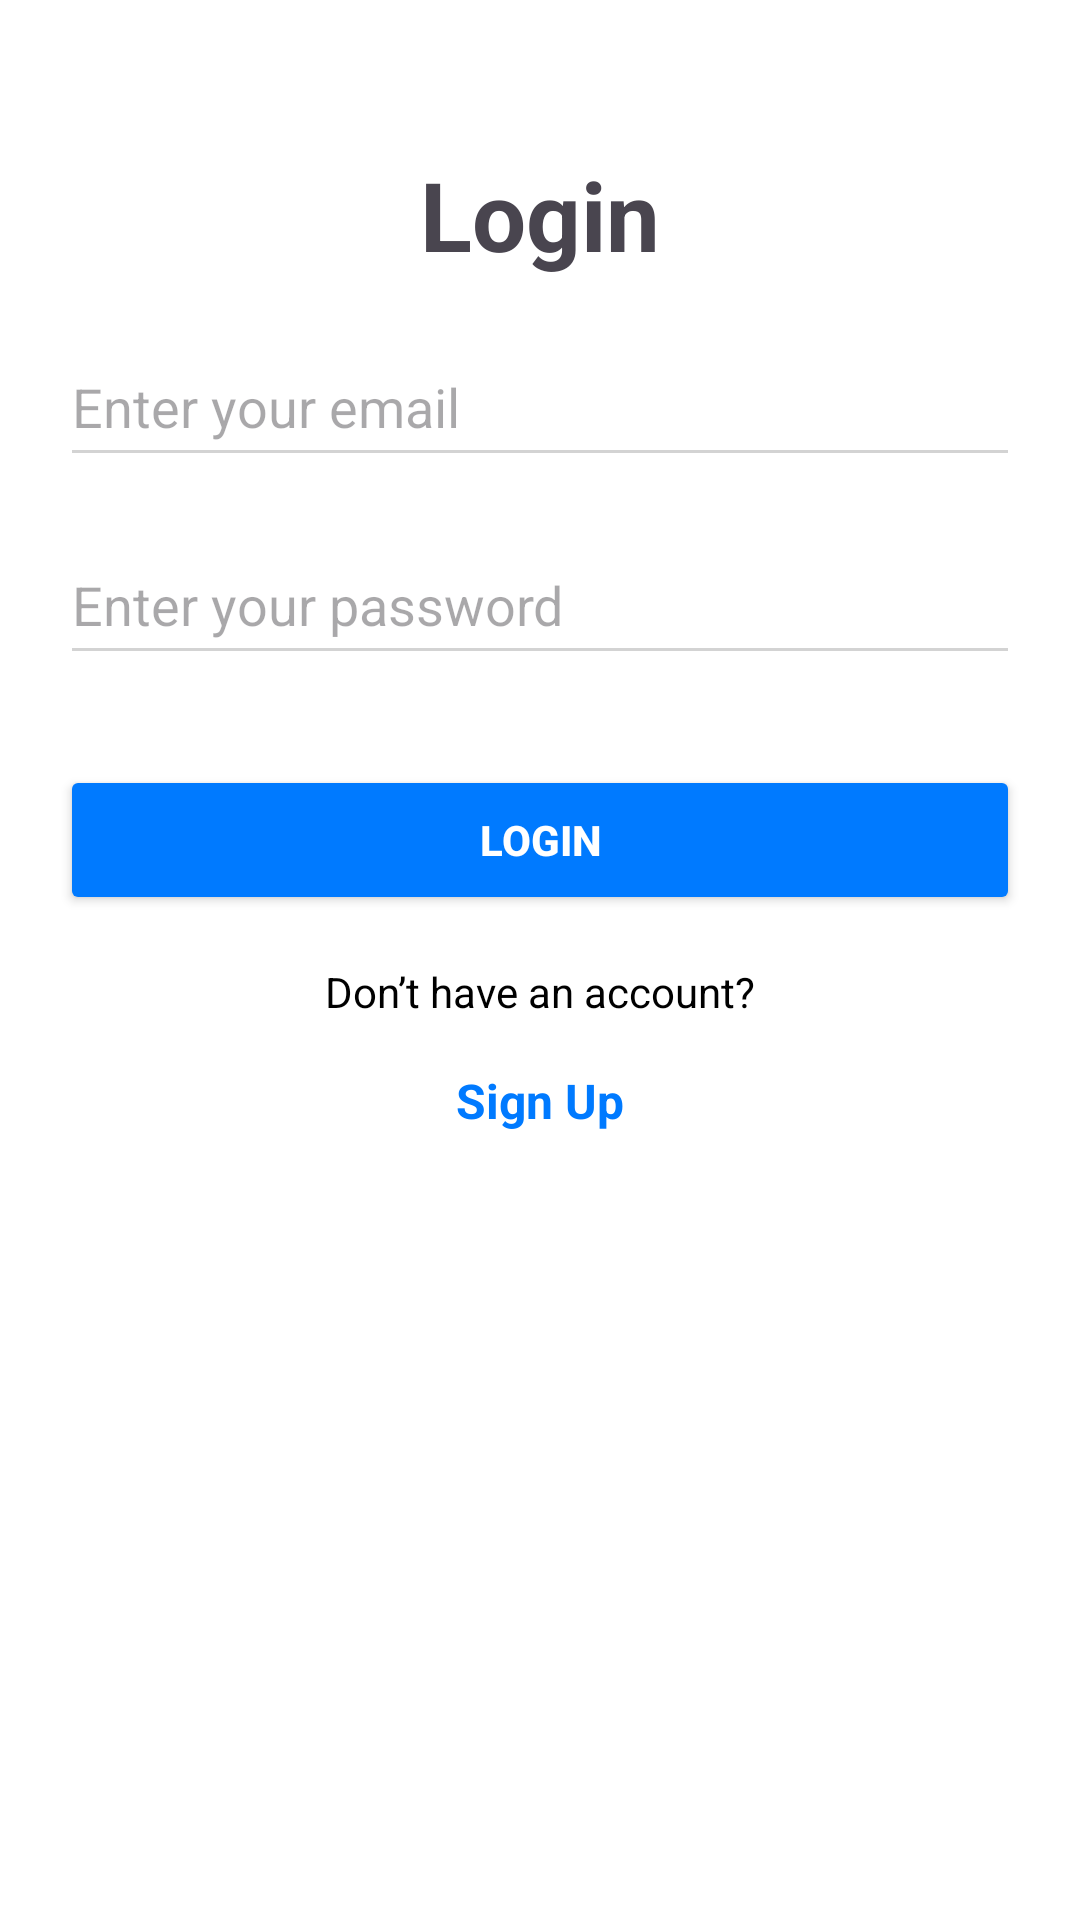

The Android layout XML behind this screen, and the referenced resources:
<!-- AndroidManifest.xml: application theme Theme.TaskMate -->
<!-- res/layout/activity_loginregi.xml -->
<?xml version="1.0" encoding="utf-8"?>
<androidx.constraintlayout.widget.ConstraintLayout
    xmlns:android="http://schemas.android.com/apk/res/android"
    xmlns:app="http://schemas.android.com/apk/res-auto"
    android:layout_width="match_parent"
    android:layout_height="match_parent"
    android:background="#FFFFFF">

    
    <TextView
        android:id="@+id/tvLoginTitle"
        android:layout_width="wrap_content"
        android:layout_height="wrap_content"
        android:text="Login"
        android:textSize="32sp"
        android:textStyle="bold"
        android:layout_marginTop="50dp"
        android:layout_marginBottom="16dp"
        android:layout_marginStart="20dp"
        android:layout_marginEnd="20dp"
        app:layout_constraintTop_toTopOf="parent"
        app:layout_constraintStart_toStartOf="parent"
        app:layout_constraintEnd_toEndOf="parent" />

    
    <EditText
        android:id="@+id/etEmail"
        android:layout_width="0dp"
        android:layout_height="50dp"
        android:layout_marginTop="16dp"
        android:layout_marginStart="20dp"
        android:layout_marginEnd="20dp"
        android:hint="Enter your email"
        android:backgroundTint="#D3D3D3"
        android:inputType="textEmailAddress"
        app:layout_constraintTop_toBottomOf="@id/tvLoginTitle"
        app:layout_constraintStart_toStartOf="parent"
        app:layout_constraintEnd_toEndOf="parent" />

    
    <EditText
        android:id="@+id/etPassword"
        android:layout_width="0dp"
        android:layout_height="50dp"
        android:layout_marginTop="16dp"
        android:layout_marginStart="20dp"
        android:layout_marginEnd="20dp"
        android:hint="Enter your password"
        android:backgroundTint="#D3D3D3"
        android:inputType="textPassword"
        app:layout_constraintTop_toBottomOf="@id/etEmail"
        app:layout_constraintStart_toStartOf="parent"
        app:layout_constraintEnd_toEndOf="parent" />


    
    <Button
        android:id="@+id/btnLogin"
        android:layout_width="0dp"
        android:layout_height="50dp"
        android:layout_marginTop="30dp"
        android:layout_marginStart="20dp"
        android:layout_marginEnd="20dp"
        android:text="Login"
        android:textColor="#FFFFFF"
        android:backgroundTint="#007AFF"
        android:textStyle="bold"
        app:layout_constraintTop_toBottomOf="@id/etPassword"
        app:layout_constraintStart_toStartOf="parent"
        app:layout_constraintEnd_toEndOf="parent" />

    
    <TextView
        android:id="@+id/tvSignupPrompt"
        android:layout_width="wrap_content"
        android:layout_height="wrap_content"
        android:layout_marginTop="16dp"
        android:text="Don’t have an account?"
        android:textSize="14sp"
        android:textColor="#000000"
        app:layout_constraintTop_toBottomOf="@id/btnLogin"
        app:layout_constraintStart_toStartOf="parent"
        app:layout_constraintEnd_toEndOf="parent" />

    
    <TextView
        android:id="@+id/tvSignupLink"
        android:layout_width="wrap_content"
        android:layout_height="wrap_content"
        android:layout_marginTop="16dp"
        android:text="Sign Up"
        android:textSize="16sp"
        android:textColor="#007AFF"
        android:textStyle="bold"
        app:layout_constraintTop_toBottomOf="@id/tvSignupPrompt"
        app:layout_constraintStart_toStartOf="parent"
        app:layout_constraintEnd_toEndOf="parent" />

</androidx.constraintlayout.widget.ConstraintLayout>
<!-- resources referenced by this layout -->
<resources>
  <style name="Theme.TaskMate" parent="Theme.MaterialComponents.DayNight.DarkActionBar">
          
          <item name="colorPrimary">@color/purple_500</item>
          <item name="colorPrimaryVariant">@color/purple_700</item>
          <item name="colorOnPrimary">@color/white</item>
          
          <item name="colorSecondary">@color/teal_200</item>
          <item name="colorSecondaryVariant">@color/teal_700</item>
          <item name="colorOnSecondary">@color/black</item>
          
          <item name="android:statusBarColor">?attr/colorPrimaryVariant</item>
          
      </style>
  <!-- not gathered from this repository: default colours our renderer supplied (Android Studio template values) -->
  <color name="purple_500">#FF6200EE</color>
  <color name="purple_700">#FF3700B3</color>
  <color name="teal_200">#FF03DAC5</color>
  <color name="teal_700">#FF018786</color>
  <color name="black">#FF000000</color>
  <color name="white">#FFFFFFFF</color>
</resources>
